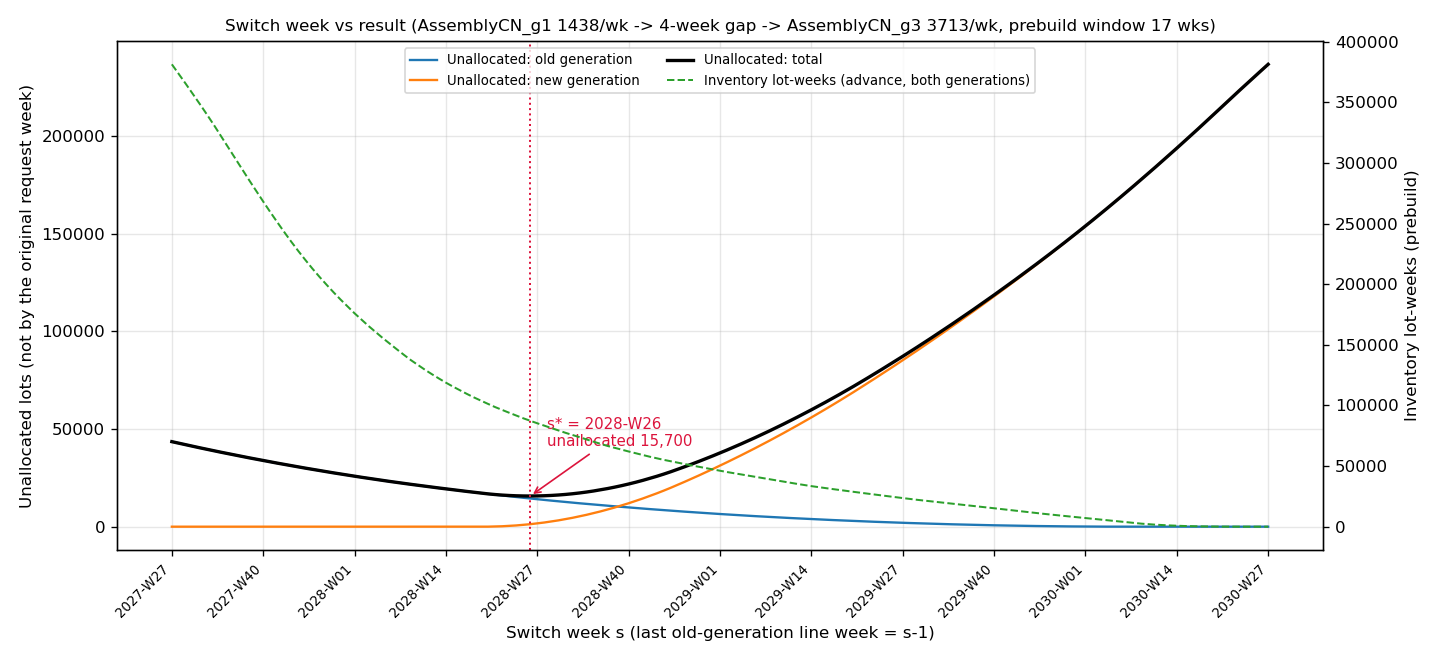

Values plotted in this chart, from the file beside it:
s_index, s_week, resume_week, old_demand, old_served, old_unallocated, old_advance_lot_weeks, old_advanced_lots, old_relaxation_upper_bound, old_fractional_cells, old_lots_due_after_s, old_demand_due_after_s, new_demand, new_served, new_unallocated, new_advance_lot_weeks, new_advanced_lots, new_relaxation_upper_bound, new_fractional_cells, unallocated_total, advance_lot_weeks_total, elapsed_seconds
96, 2027-W27, 2027-W31, 149145, 105627, 43518, 381475, 38965, 105627, 0, 18280, 61798, 293764, 293764, 0, 0, 0, 293764, 0, 43518, 381475, 0.55
97, 2027-W28, 2027-W32, 149145, 106430, 42715, 373368, 36188, 106430, 0, 18093, 60808, 293764, 293764, 0, 0, 0, 293764, 0, 42715, 373368, 0.49
98, 2027-W29, 2027-W33, 149145, 107224, 41921, 365228, 39435, 107224, 0, 17905, 59826, 293764, 293764, 0, 0, 0, 293764, 0, 41921, 365228, 0.5
99, 2027-W30, 2027-W34, 149145, 108009, 41136, 356929, 36991, 108009, 0, 17718, 58854, 293764, 293764, 0, 0, 0, 293764, 0, 41136, 356929, 0.48
100, 2027-W31, 2027-W35, 149145, 108784, 40361, 348522, 36171, 108784, 0, 17530, 57891, 293764, 293764, 0, 0, 0, 293764, 0, 40361, 348522, 0.49
101, 2027-W32, 2027-W36, 149145, 109550, 39595, 339992, 35938, 109550, 0, 17343, 56938, 293764, 293764, 0, 0, 0, 293764, 0, 39595, 339992, 0.49
102, 2027-W33, 2027-W37, 149145, 110304, 38841, 331261, 34845, 110304, 0, 17152, 55993, 293764, 293764, 0, 0, 0, 293764, 0, 38841, 331261, 0.52
103, 2027-W34, 2027-W38, 149145, 111042, 38103, 322171, 33595, 111042, 0, 16955, 55058, 293764, 293764, 0, 0, 0, 293764, 0, 38103, 322171, 0.57
104, 2027-W35, 2027-W39, 149145, 111771, 37374, 313019, 32817, 111771, 0, 16759, 54133, 293764, 293764, 0, 0, 0, 293764, 0, 37374, 313019, 0.63
105, 2027-W36, 2027-W40, 149145, 112491, 36654, 303991, 31273, 112491, 0, 16561, 53215, 293764, 293764, 0, 0, 0, 293764, 0, 36654, 303991, 0.59
106, 2027-W37, 2027-W41, 149145, 113201, 35944, 294915, 31492, 113201, 0, 16364, 52308, 293764, 293764, 0, 0, 0, 293764, 0, 35944, 294915, 0.57
107, 2027-W38, 2027-W42, 149145, 113902, 35243, 285886, 30002, 113902, 0, 16168, 51411, 293764, 293764, 0, 0, 0, 293764, 0, 35243, 285886, 0.65
108, 2027-W39, 2027-W43, 149145, 114594, 34551, 277048, 30211, 114594, 0, 15970, 50521, 293764, 293764, 0, 0, 0, 293764, 0, 34551, 277048, 0.67
109, 2027-W40, 2027-W44, 149145, 115276, 33869, 268266, 28146, 115276, 0, 15772, 49641, 293764, 293764, 0, 0, 0, 293764, 0, 33869, 268266, 0.6
110, 2027-W41, 2027-W45, 149145, 115949, 33196, 259622, 26424, 115949, 0, 15575, 48771, 293764, 293764, 0, 0, 0, 293764, 0, 33196, 259622, 0.57
111, 2027-W42, 2027-W46, 149145, 116614, 32531, 251230, 26693, 116614, 0, 15380, 47911, 293764, 293764, 0, 0, 0, 293764, 0, 32531, 251230, 0.63
112, 2027-W43, 2027-W47, 149145, 117268, 31877, 243020, 26552, 117268, 0, 15181, 47058, 293764, 293764, 0, 0, 0, 293764, 0, 31877, 243020, 0.62
113, 2027-W44, 2027-W48, 149145, 117913, 31232, 235050, 25379, 117913, 0, 14983, 46215, 293764, 293764, 0, 0, 0, 293764, 0, 31232, 235050, 0.6
114, 2027-W45, 2027-W49, 149145, 118550, 30595, 227395, 24986, 118550, 0, 14788, 45383, 293764, 293764, 0, 0, 0, 293764, 0, 30595, 227395, 0.52
115, 2027-W46, 2027-W50, 149145, 119178, 29967, 220046, 24180, 119178, 0, 14591, 44558, 293764, 293764, 0, 0, 0, 293764, 0, 29967, 220046, 0.5
116, 2027-W47, 2027-W51, 149145, 119795, 29350, 212926, 22192, 119795, 0, 14393, 43743, 293764, 293764, 0, 0, 0, 293764, 0, 29350, 212926, 0.51
117, 2027-W48, 2027-W52, 149145, 120403, 28742, 206182, 20081, 120403, 0, 14196, 42938, 293764, 293764, 0, 0, 0, 293764, 0, 28742, 206182, 0.52
118, 2027-W49, 2028-W01, 149145, 121003, 28142, 199729, 20504, 121003, 0, 13999, 42141, 293764, 293764, 0, 0, 0, 293764, 0, 28142, 199729, 0.56
119, 2027-W50, 2028-W02, 149145, 121593, 27552, 193455, 20439, 121593, 0, 13802, 41354, 293764, 293764, 0, 0, 0, 293764, 0, 27552, 193455, 0.52
120, 2027-W51, 2028-W03, 149145, 122173, 26972, 187431, 19956, 122173, 0, 13604, 40576, 293764, 293764, 0, 0, 0, 293764, 0, 26972, 187431, 0.5
121, 2027-W52, 2028-W04, 149145, 122745, 26400, 181689, 19406, 122745, 0, 13408, 39808, 293764, 293764, 0, 0, 0, 293764, 0, 26400, 181689, 0.52
122, 2028-W01, 2028-W05, 149145, 123307, 25838, 176044, 17561, 123307, 0, 13210, 39048, 293764, 293764, 0, 0, 0, 293764, 0, 25838, 176044, 0.51
123, 2028-W02, 2028-W06, 149145, 123860, 25285, 170734, 19536, 123860, 0, 13023, 38308, 293764, 293764, 0, 0, 0, 293764, 0, 25285, 170734, 0.53
124, 2028-W03, 2028-W07, 149145, 124404, 24741, 165518, 17933, 124404, 0, 12835, 37576, 293764, 293764, 0, 0, 0, 293764, 0, 24741, 165518, 0.58
125, 2028-W04, 2028-W08, 149145, 124939, 24206, 160557, 17462, 124939, 0, 12648, 36854, 293764, 293764, 0, 0, 0, 293764, 0, 24206, 160557, 0.57
126, 2028-W05, 2028-W09, 149145, 125464, 23681, 155680, 17170, 125464, 0, 12460, 36141, 293764, 293764, 0, 0, 0, 293764, 0, 23681, 155680, 0.62
127, 2028-W06, 2028-W10, 149145, 125980, 23165, 151027, 15580, 125980, 0, 12273, 35438, 293764, 293764, 0, 0, 0, 293764, 0, 23165, 151027, 0.61
128, 2028-W07, 2028-W11, 149145, 126485, 22660, 146406, 15352, 126485, 0, 12083, 34743, 293764, 293764, 0, 0, 0, 293764, 0, 22660, 146406, 0.97
129, 2028-W08, 2028-W12, 149145, 126976, 22169, 141875, 15022, 126976, 0, 11889, 34058, 293764, 293764, 0, 0, 0, 293764, 0, 22169, 141875, 0.6
130, 2028-W09, 2028-W13, 149145, 127461, 21684, 137475, 14862, 127461, 0, 11699, 33383, 293764, 293764, 0, 0, 0, 293764, 0, 21684, 137475, 0.56
131, 2028-W10, 2028-W14, 149145, 127940, 21205, 133455, 13800, 127940, 0, 11510, 32715, 293764, 293764, 0, 0, 0, 293764, 0, 21205, 133455, 0.68
132, 2028-W11, 2028-W15, 149145, 128413, 20732, 129536, 13972, 128413, 0, 11326, 32058, 293764, 293764, 0, 0, 0, 293764, 0, 20732, 129536, 0.54
133, 2028-W12, 2028-W16, 149145, 128879, 20266, 125827, 12973, 128879, 0, 11145, 31411, 293764, 293764, 0, 0, 0, 293764, 0, 20266, 125827, 0.62
134, 2028-W13, 2028-W17, 149145, 129337, 19808, 122263, 13251, 129337, 0, 10963, 30771, 293764, 293764, 0, 0, 0, 293764, 0, 19808, 122263, 0.55
135, 2028-W14, 2028-W18, 149145, 129790, 19355, 118811, 13480, 129790, 0, 10786, 30141, 293764, 293764, 0, 0, 0, 293764, 0, 19355, 118811, 0.55
136, 2028-W15, 2028-W19, 149145, 130236, 18909, 115587, 12221, 130236, 0, 10612, 29521, 293764, 293764, 0, 0, 0, 293764, 0, 18909, 115587, 0.54
137, 2028-W16, 2028-W20, 149145, 130677, 18468, 112534, 11406, 130677, 0, 10443, 28911, 293764, 293764, 0, 0, 0, 293764, 0, 18468, 112534, 0.56
138, 2028-W17, 2028-W21, 149145, 131110, 18035, 109497, 11398, 131110, 0, 10273, 28308, 293764, 293764, 0, 0, 0, 293764, 0, 18035, 109497, 0.55
139, 2028-W18, 2028-W22, 149145, 131536, 17609, 106615, 11908, 131536, 0, 10106, 27715, 293764, 293764, 0, 0, 0, 293764, 0, 17609, 106615, 0.56
140, 2028-W19, 2028-W23, 149145, 131956, 17189, 103912, 10653, 131956, 0, 9944, 27133, 293764, 293764, 0, 0, 0, 293764, 0, 17189, 103912, 0.56
141, 2028-W20, 2028-W24, 149145, 132370, 16775, 101270, 10793, 132370, 0, 9783, 26558, 293764, 293749, 15, 0, 0, 293749, 0, 16790, 101270, 0.55
142, 2028-W21, 2028-W25, 149145, 132778, 16367, 98686, 10542, 132778, 0, 9626, 25993, 293764, 293678, 86, 0, 0, 293678, 0, 16453, 98686, 0.57
143, 2028-W22, 2028-W26, 149145, 133179, 15966, 96295, 10934, 133179, 0, 9472, 25438, 293764, 293552, 212, 0, 0, 293552, 0, 16178, 96295, 0.57
144, 2028-W23, 2028-W27, 149145, 133574, 15571, 93994, 9136, 133574, 0, 9320, 24891, 293764, 293369, 395, 0, 0, 293369, 0, 15966, 93994, 0.6
145, 2028-W24, 2028-W28, 149145, 133962, 15183, 91713, 9554, 133962, 0, 9171, 24354, 293764, 293131, 633, 0, 0, 293131, 0, 15816, 91713, 0.56
146, 2028-W25, 2028-W29, 149145, 134343, 14802, 89449, 9569, 134343, 0, 9024, 23826, 293764, 292838, 926, 0, 0, 292838, 0, 15728, 89449, 0.57
147, 2028-W26, 2028-W30, 149145, 134719, 14426, 87343, 9367, 134719, 0, 8882, 23308, 293764, 292490, 1274, 0, 0, 292490, 0, 15700, 87343, 0.57
148, 2028-W27, 2028-W31, 149145, 135087, 14058, 85316, 8783, 135087, 0, 8740, 22798, 293764, 292084, 1680, 0, 0, 292084, 0, 15738, 85316, 0.56
149, 2028-W28, 2028-W32, 149145, 135450, 13695, 83345, 8807, 135450, 0, 8610, 22305, 293764, 291624, 2140, 0, 0, 291624, 0, 15835, 83345, 0.57
150, 2028-W29, 2028-W33, 149145, 135805, 13340, 81354, 8319, 135805, 0, 8478, 21818, 293764, 291109, 2655, 0, 0, 291109, 0, 15995, 81354, 0.63
151, 2028-W30, 2028-W34, 149145, 136154, 12991, 79389, 8094, 136154, 0, 8347, 21338, 293764, 290538, 3226, 0, 0, 290538, 0, 16217, 79389, 0.62
152, 2028-W31, 2028-W35, 149145, 136496, 12649, 77478, 7704, 136496, 0, 8214, 20863, 293764, 289912, 3852, 0, 0, 289912, 0, 16501, 77478, 0.64
153, 2028-W32, 2028-W36, 149145, 136832, 12313, 75686, 8061, 136832, 0, 8082, 20395, 293764, 289229, 4535, 0, 0, 289229, 0, 16848, 75686, 0.6
154, 2028-W33, 2028-W37, 149145, 137161, 11984, 73882, 7917, 137161, 0, 7951, 19935, 293764, 288491, 5273, 0, 0, 288491, 0, 17257, 73882, 0.61
155, 2028-W34, 2028-W38, 149145, 137479, 11666, 71975, 7467, 137479, 0, 7814, 19480, 293764, 287698, 6066, 0, 0, 287698, 0, 17732, 71975, 0.6
... 97 more rows
